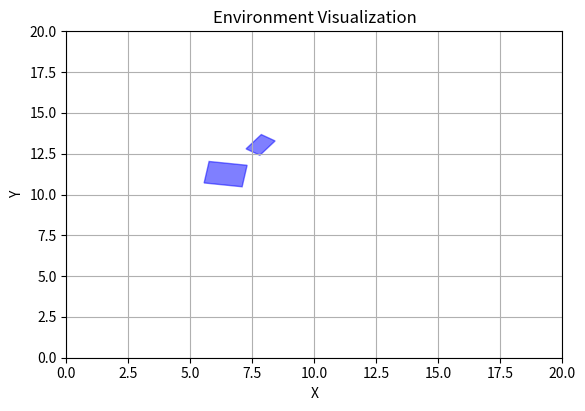

This chart was generated by the following Python code:
import random
import math
import numpy as np
import matplotlib.pyplot as plt
import matplotlib.patches as patches
from matplotlib.transforms import Affine2D

def generate_environment(number_of_obstacles):
    """
    Generate random 20x20 environment with defined number of obstacles

    Input:
    - number_of_obstacles

    Returns:
    - env - 20x20 grid with obstacles
    """

    # 20x20 environment is defined by [0, 20] [0,20]

    # store all the obstacles 
    env = []

    def generate_obstacle():
        
        w = float(f"{random.uniform(0.5, 2):.2f}")
        h = float(f"{random.uniform(0.5, 2):.2f}")
        
        x = float(f"{random.uniform(w/2, 20 - w/2):.2f}") 
        y = float(f"{random.uniform(h/2, 20 - h/2):.2f}") 

        theta = float(f"{random.uniform(0, 2*math.pi):.2f}")  
        
        return (x,y,theta,w,h)

    def getCorners(obstacle):

        x = obstacle[0]
        y = obstacle[1]
        theta = obstacle[2]
        w = obstacle[3]
        h = obstacle[4]

        obsV1 = ((x-(w/2)), (y+(h/2)))
        obsV2 = ((x+(w/2)), (y+(h/2)))
        obsV3 = ((x-(w/2)), (y-(h/2)))
        obsV4 = ((x+(w/2)), (y-(h/2)))

        corners = [obsV1, obsV2, obsV3, obsV4]
        rotatedCorners = []

        for i in range(len(corners)):
            # corner position from center
            x_rel = corners[i][0] - x
            y_rel = corners[i][1] - y

            #apply rotation matrix for rotated obstacles
            x_rot = math.cos(theta) * x_rel - math.sin(theta) * y_rel + x
            y_rot = math.sin(theta) * x_rel + math.cos(theta) * y_rel + y

            rotatedCorners.append((x_rot, y_rot))

        return rotatedCorners
    
    def getProjection(axes, corners):
        a = np.array([axes[0], axes[1]])

        min = math.inf
        max = -math.inf

        for i in range(len(corners)):
            b = np.array([corners[i][0], corners[i][1]])
            product = np.dot(a, b)
            if product > max:
                max = product
            if product < min:
                min = product

        return min, max

    def checkCollision(obstacle, env):

        if len(env) == 0:
            return False
        
        obsCorners = getCorners(obstacle)

        obsEdges = [(obsCorners[1][0] - obsCorners[0][0], obsCorners[1][1] - obsCorners[0][1]), (obsCorners[2][0] - obsCorners[0][0], obsCorners[2][1] - obsCorners[0][1])]
        normalVectors = []

        for i in range(len(obsEdges)):
            mag = math.sqrt(math.pow(-obsEdges[i][1], 2) + math.pow(obsEdges[i][0], 2))
            normalVectors.append((-obsEdges[i][1] / mag, obsEdges[i][0] / mag))
            
       
        for i in range(len(env)):
            checkCorners = getCorners(env[i])
            checkEdges = [(checkCorners[1][0] - checkCorners[0][0], checkCorners[1][1] - checkCorners[0][1]), (checkCorners[2][0] - checkCorners[0][0], checkCorners[2][1] - checkCorners[0][1])]

            for j in range(len(checkEdges)):
                mag = math.sqrt(math.pow(-checkEdges[j][1], 2) + math.pow(checkEdges[j][0], 2))
                normalVectors.append((-checkEdges[j][1] / mag, checkEdges[j][0] / mag))

            # project the corners onto the axis
            for j in range(len(normalVectors)):
               min1, max1 = getProjection(normalVectors[j], checkCorners)
               minObs, maxObs = getProjection(normalVectors[j], obsCorners) 
               print(normalVectors)
               if max1 < minObs or maxObs < min1:
                   return False
               #check for collision here 

            normalVectors = normalVectors[:-2]
            # get rid of last two vectors for the next two vectors that will appear

        return True


    for i in range(number_of_obstacles):

        obstacle = generate_obstacle()

        while(checkCollision(obstacle, env)):
            obstacle = generate_obstacle()
       
        env.append(obstacle)

    return env

def scene_to_file(env, filename):
    with open(filename, "w") as f:
        for item in env:
            f.write(str(item) + "\n")
    return

def scene_from_file(filename):
    env = []

    with open(filename, "r") as file:
        for line in file:
            line = line.strip().strip('()')
            tupleValues = tuple(map(float, line.split(',')))
            env.append(tupleValues)

    print(env)
    return env

def visualize_scene(env):

    fig, ax = plt.subplots()
    plt.subplots_adjust(bottom=0.2)

    ax.set_xlim(0, 20)
    ax.set_ylim(0, 20)

    ax.set_xlabel('X')
    ax.set_ylabel('Y')
    ax.set_title('Environment Visualization')
    ax.grid(True)

    for obstacle in env:
        x, y, theta, w, h = obstacle
        t = Affine2D().rotate_around(x, y, theta) + ax.transData
        rect = patches.Rectangle((x-w/2, y-h/2), w, h, color='blue', alpha=0.5, transform=t)
        ax.add_patch(rect)

    plt.show()

    return

if __name__ == "__main__":
    num = 2
    testEnv = [(6.42, 11.25, 2.99, 1.55, 1.33), (7.83, 13.04, 2.53, 0.68, 1.07)]
    testFilename = "test.txt"

    print(generate_environment(num))
    scene_to_file(testEnv, testFilename)
    scene_from_file(testFilename)
    visualize_scene(testEnv)
